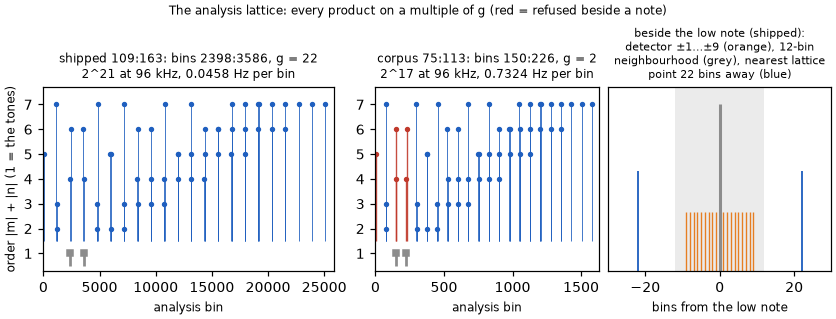

Values plotted in this chart, from the file beside it:
lattice	m	n	order	bin	refused
shipped 109:163	3	-1	4	3608	0
shipped 109:163	-3	3	6	3564	0
shipped 109:163	-2	2	4	2376	0
shipped 109:163	4	-2	6	2420	0
shipped 109:163	3	4	7	21538	0
shipped 109:163	3	-2	5	22	0
shipped 109:163	2	0	2	4796	0
shipped 109:163	-3	4	7	7150	0
shipped 109:163	2	1	3	8382	0
shipped 109:163	5	-2	7	4818	0
shipped 109:163	-1	2	3	4774	0
shipped 109:163	2	3	5	15554	0
shipped 109:163	1	2	3	9570	0
shipped 109:163	-2	3	5	5962	0
shipped 109:163	1	1	2	5984	0
shipped 109:163	1	4	5	16742	0
shipped 109:163	4	-1	5	6006	0
shipped 109:163	0	2	2	7172	0
shipped 109:163	3	0	3	7194	0
shipped 109:163	-1	1	2	1188	0
shipped 109:163	2	-1	3	1210	0
shipped 109:163	-4	3	7	1166	0
shipped 109:163	-2	4	6	9548	0
shipped 109:163	0	6	6	21516	0
shipped 109:163	-1	3	4	8360	0
shipped 109:163	4	0	4	9592	0
shipped 109:163	1	3	4	13156	0
shipped 109:163	2	5	7	22726	0
shipped 109:163	0	5	5	17930	0
shipped 109:163	0	3	3	10758	0
shipped 109:163	4	3	7	20350	0
shipped 109:163	3	1	4	10780	0
shipped 109:163	6	-1	7	10802	0
shipped 109:163	4	1	5	13178	0
shipped 109:163	1	6	7	23914	0
shipped 109:163	6	0	6	14388	0
shipped 109:163	2	2	4	11968	0
shipped 109:163	0	4	4	14344	0
shipped 109:163	-1	5	6	15532	0
shipped 109:163	-1	4	5	11946	0
shipped 109:163	6	1	7	17974	0
shipped 109:163	5	-1	6	8404	0
shipped 109:163	0	7	7	25102	0
shipped 109:163	5	0	5	11990	0
shipped 109:163	2	4	6	19140	0
shipped 109:163	-1	6	7	19118	0
shipped 109:163	-2	5	7	13134	0
shipped 109:163	3	2	5	14366	0
shipped 109:163	1	5	6	20328	0
shipped 109:163	7	0	7	16786	0
shipped 109:163	5	1	6	15576	0
shipped 109:163	3	3	6	17952	0
shipped 109:163	4	2	6	16764	0
shipped 109:163	5	2	7	19162	0
corpus 75:113	-3	3	6	228	1
corpus 75:113	3	-1	4	224	1
corpus 75:113	4	-2	6	148	1
corpus 75:113	-2	2	4	152	1
corpus 75:113	5	-2	7	298	0
corpus 75:113	2	0	2	300	0
... 48 more rows
